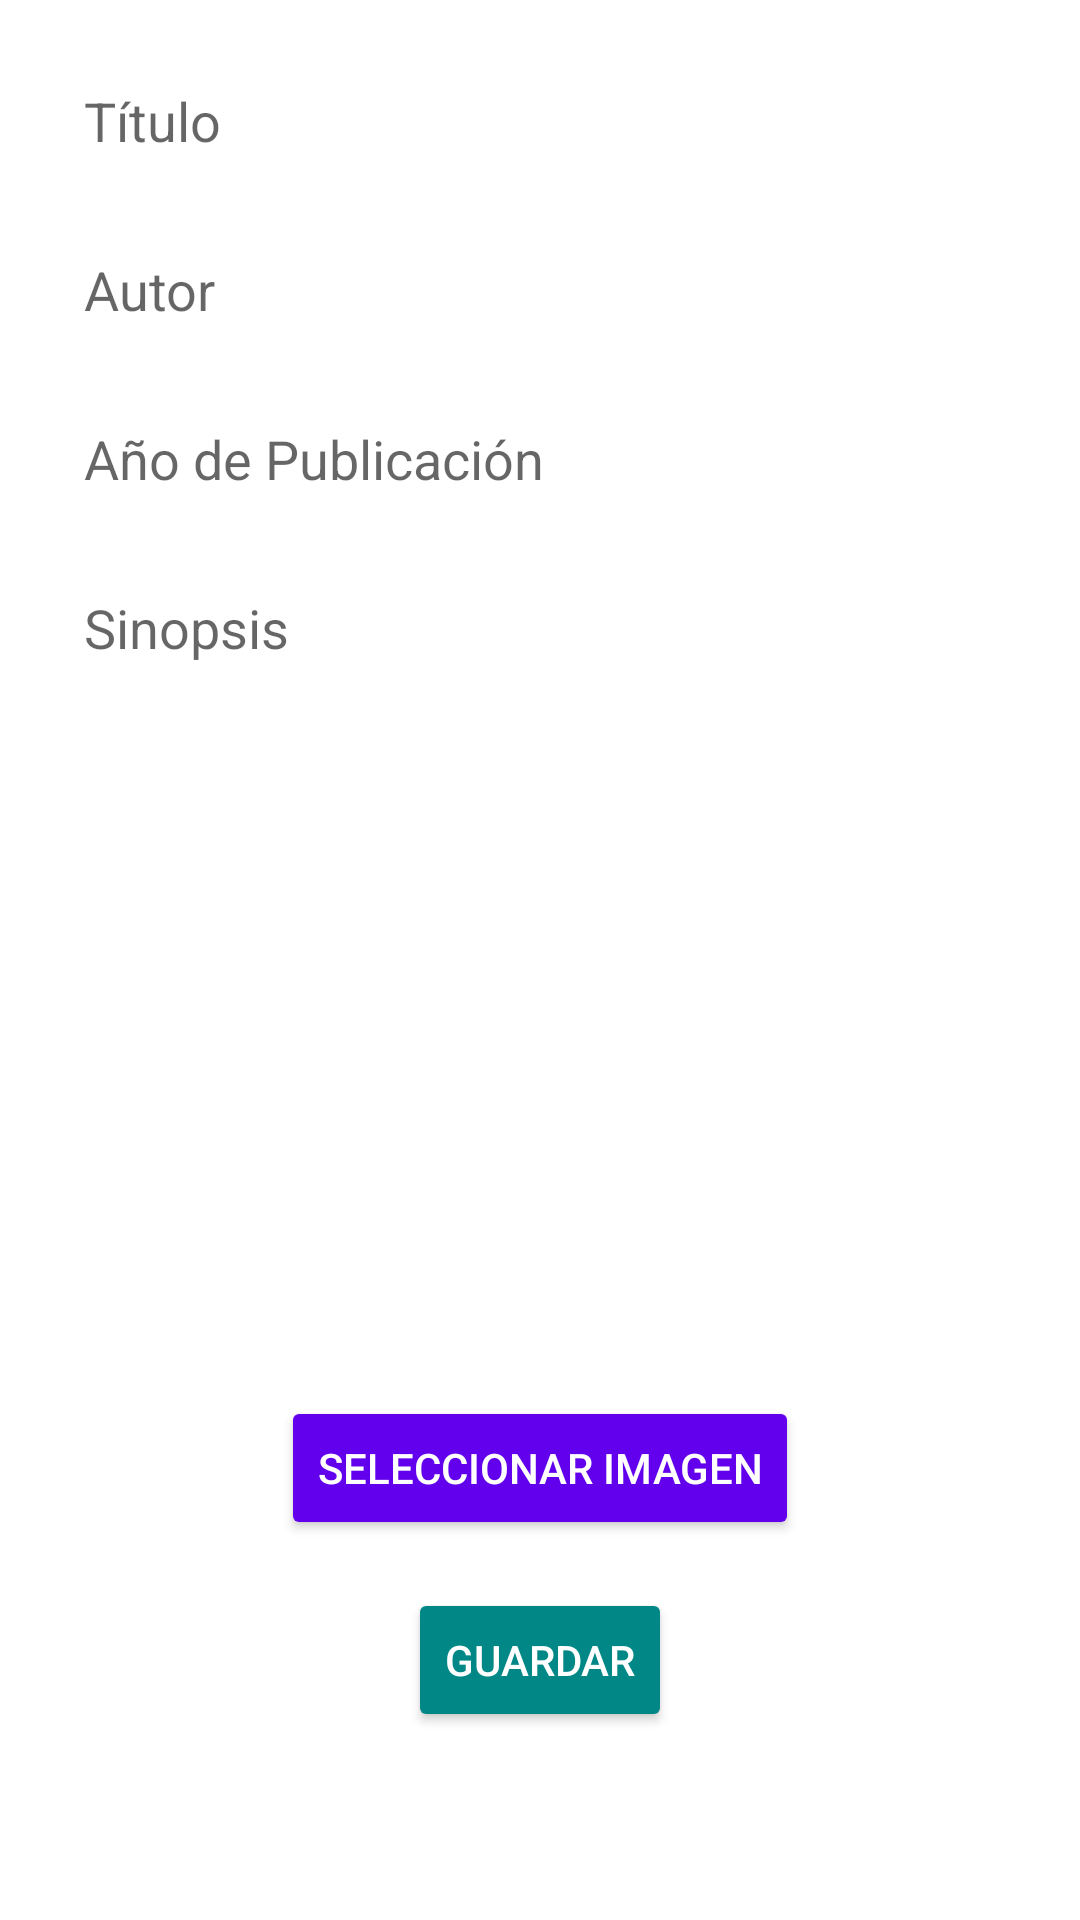

Here is an Android app screen rendered from its layout file. Give the layout XML and the strings, colors and styles it references.
<!-- AndroidManifest.xml: application theme Theme.Aplicacion_de_Gestión_de_Novelas -->
<!-- res/layout/activity_add_edit_novel.xml -->
<androidx.constraintlayout.widget.ConstraintLayout
    xmlns:android="http://schemas.android.com/apk/res/android"
    xmlns:app="http://schemas.android.com/apk/res-auto"
    android:layout_width="match_parent"
    android:layout_height="match_parent"
    android:padding="16dp">

    <EditText
        android:id="@+id/edit_text_title"
        android:layout_width="0dp"
        android:layout_height="wrap_content"
        android:hint="Título"
        app:layout_constraintStart_toStartOf="parent"
        app:layout_constraintEnd_toEndOf="parent"
        app:layout_constraintTop_toTopOf="parent"
        android:padding="12dp"
        android:minHeight="48dp"
        android:background="@drawable/rounded_edittext" />

    <EditText
        android:id="@+id/edit_text_author"
        android:layout_width="0dp"
        android:layout_height="wrap_content"
        android:hint="Autor"
        app:layout_constraintStart_toStartOf="parent"
        app:layout_constraintEnd_toEndOf="parent"
        app:layout_constraintTop_toBottomOf="@id/edit_text_title"
        android:layout_marginTop="8dp"
        android:padding="12dp"
        android:minHeight="48dp"
        android:background="@drawable/rounded_edittext" />

    <EditText
        android:id="@+id/edit_text_year"
        android:layout_width="0dp"
        android:layout_height="wrap_content"
        android:hint="Año de Publicación"
        android:inputType="number"
        app:layout_constraintStart_toStartOf="parent"
        app:layout_constraintEnd_toEndOf="parent"
        app:layout_constraintTop_toBottomOf="@id/edit_text_author"
        android:layout_marginTop="8dp"
        android:padding="12dp"
        android:minHeight="48dp"
        android:background="@drawable/rounded_edittext" />

    <EditText
        android:id="@+id/edit_text_synopsis"
        android:layout_width="0dp"
        android:layout_height="wrap_content"
        android:hint="Sinopsis"
        android:inputType="textMultiLine"
        app:layout_constraintStart_toStartOf="parent"
        app:layout_constraintEnd_toEndOf="parent"
        app:layout_constraintTop_toBottomOf="@id/edit_text_year"
        android:layout_marginTop="8dp"
        android:padding="12dp"
        android:minHeight="48dp"
        android:background="@drawable/rounded_edittext" />

    <ImageView
        android:id="@+id/image_view_cover"
        android:layout_width="0dp"
        android:layout_height="200dp"
        app:layout_constraintStart_toStartOf="parent"
        app:layout_constraintEnd_toEndOf="parent"
        app:layout_constraintTop_toBottomOf="@id/edit_text_synopsis"
        android:layout_marginTop="16dp"
        android:contentDescription="Imagen de portada seleccionada"
        android:scaleType="centerCrop" />

    <Button
        android:id="@+id/button_select_image"
        android:layout_width="wrap_content"
        android:layout_height="wrap_content"
        android:text="Seleccionar Imagen"
        android:textColor="@color/white"
        android:backgroundTint="@color/purple_500"
        android:layout_marginTop="16dp"
        android:padding="12dp"
        app:layout_constraintTop_toBottomOf="@id/image_view_cover"
        app:layout_constraintEnd_toEndOf="parent"
        app:layout_constraintStart_toStartOf="parent" />

    <Button
        android:id="@+id/button_save"
        android:layout_width="wrap_content"
        android:layout_height="wrap_content"
        android:text="Guardar"
        android:textColor="@color/white"
        android:backgroundTint="@color/teal_700"
        android:layout_marginTop="16dp"
        android:padding="12dp"
        app:layout_constraintTop_toBottomOf="@id/button_select_image"
        app:layout_constraintEnd_toEndOf="parent"
        app:layout_constraintStart_toStartOf="parent" />

</androidx.constraintlayout.widget.ConstraintLayout>
<!-- resources referenced by this layout -->
<resources>
  <style name="Theme.Aplicacion_de_Gestión_de_Novelas" parent="Theme.MaterialComponents.DayNight.DarkActionBar">
          
          <item name="colorPrimary">@color/purple_500</item>
          <item name="colorPrimaryVariant">@color/purple_700</item>
          <item name="colorOnPrimary">@color/white</item>
          
          <item name="colorSecondary">@color/teal_200</item>
          <item name="colorSecondaryVariant">@color/teal_700</item>
          <item name="colorOnSecondary">@color/black</item>
          
          <item name="android:statusBarColor">?attr/colorPrimaryVariant</item>
          
      </style>
  <!-- not gathered from this repository: default colours our renderer supplied (Android Studio template values) -->
  <color name="purple_500">#FF6200EE</color>
  <color name="purple_700">#FF3700B3</color>
  <color name="teal_200">#FF03DAC5</color>
  <color name="teal_700">#FF018786</color>
  <color name="black">#FF000000</color>
  <color name="white">#FFFFFFFF</color>
</resources>
